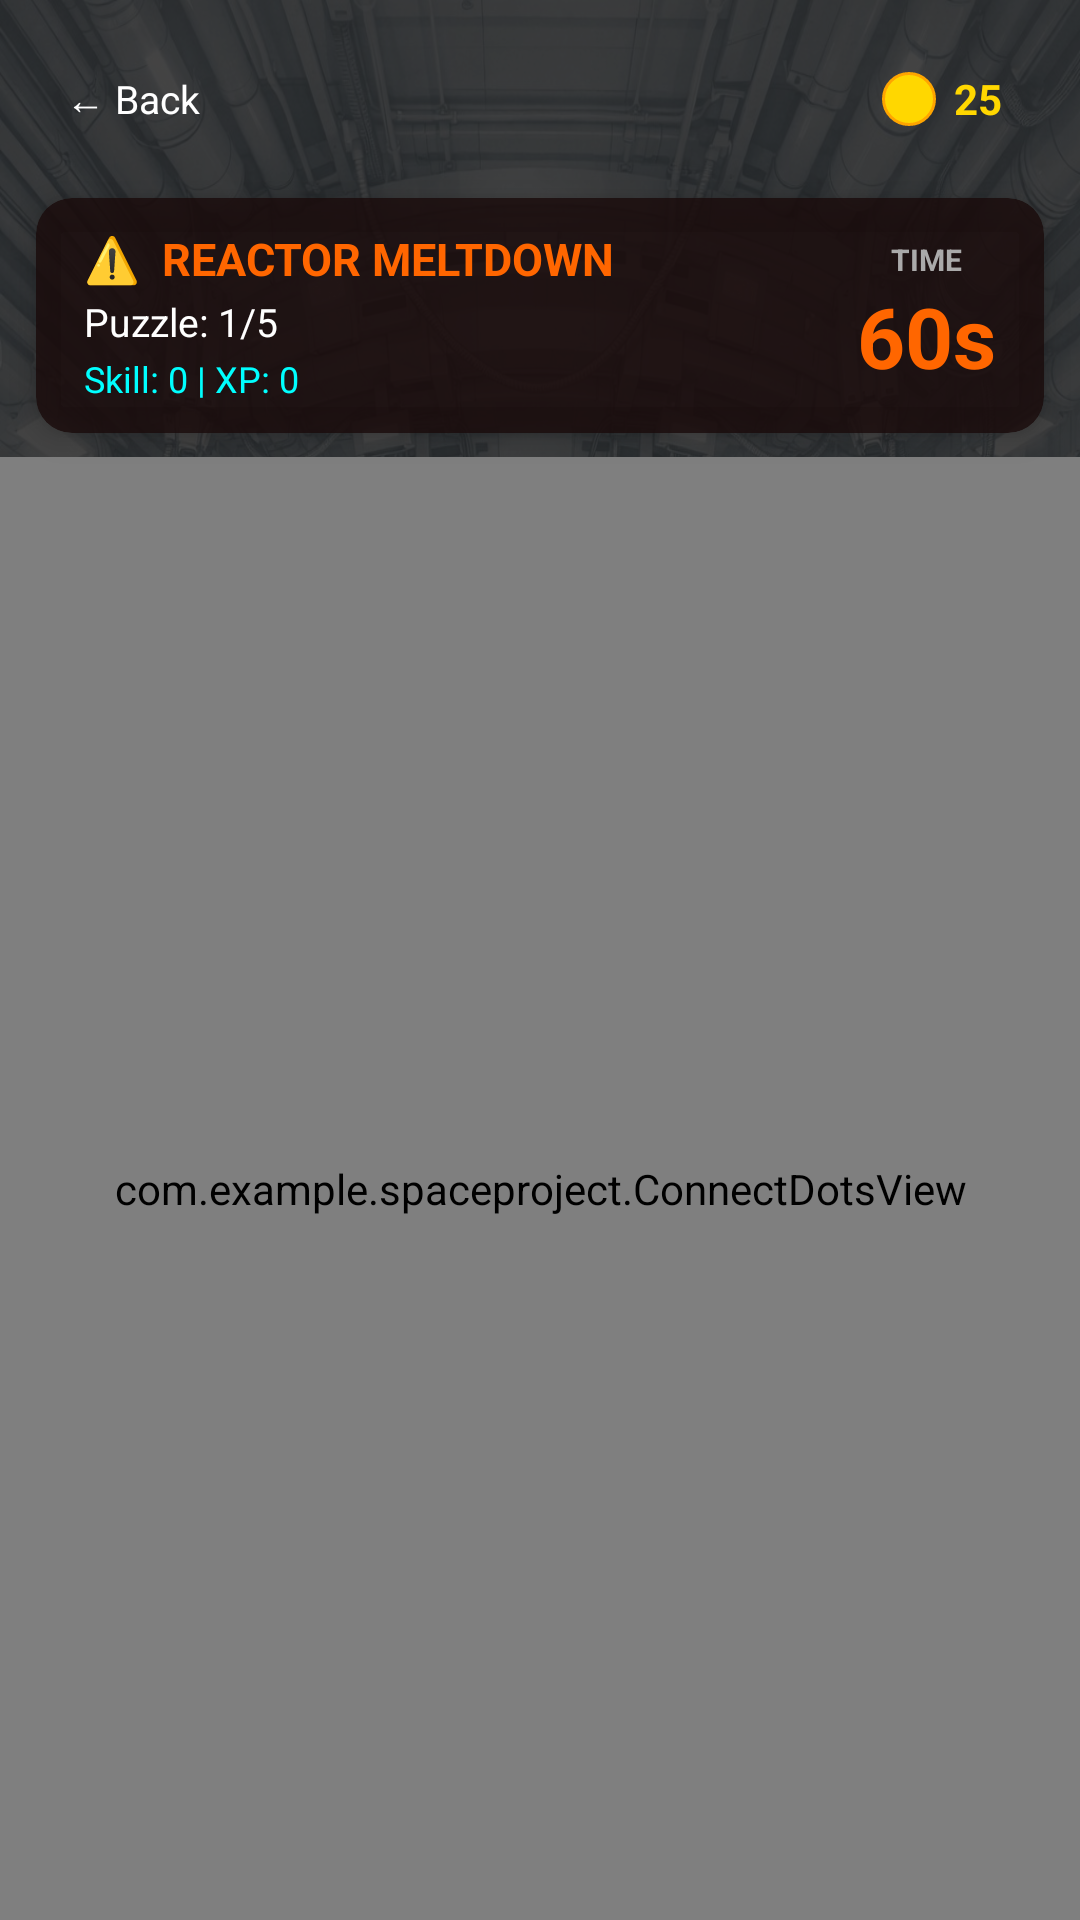

Here is an Android app screen rendered from its layout file. Give the layout XML and the strings, colors and styles it references.
<!-- AndroidManifest.xml: application theme Theme.SpaceProject -->
<!-- res/layout/activity_engineer_mission.xml -->
<?xml version="1.0" encoding="utf-8"?>
<androidx.constraintlayout.widget.ConstraintLayout
    xmlns:android="http://schemas.android.com/apk/res/android"
    xmlns:app="http://schemas.android.com/apk/res-auto"
    android:layout_width="match_parent"
    android:layout_height="match_parent"
    android:background="@drawable/engineerback">

    <View
        android:layout_width="0dp"
        android:layout_height="0dp"
        android:background="#BB000000"
        app:layout_constraintTop_toTopOf="parent"
        app:layout_constraintBottom_toBottomOf="parent"
        app:layout_constraintStart_toStartOf="parent"
        app:layout_constraintEnd_toEndOf="parent"/>

    <TextView
        android:id="@+id/btnBack"
        android:layout_width="wrap_content"
        android:layout_height="34dp"
        android:text="← Back"
        android:textColor="#FFFFFF"
        android:textSize="13sp"
        android:gravity="center_vertical"
        android:paddingStart="10dp"
        android:paddingEnd="10dp"
        android:background="@drawable/coin_display_bg"
        android:layout_marginStart="12dp"
        android:layout_marginTop="16dp"
        android:clickable="true"
        android:focusable="true"
        app:layout_constraintTop_toTopOf="parent"
        app:layout_constraintStart_toStartOf="parent"/>

    <LinearLayout
        android:id="@+id/coinDisplay"
        android:layout_width="wrap_content"
        android:layout_height="34dp"
        android:orientation="horizontal"
        android:gravity="center_vertical"
        android:background="@drawable/coin_display_bg"
        android:paddingStart="10dp"
        android:paddingEnd="14dp"
        android:layout_marginEnd="12dp"
        android:layout_marginTop="16dp"
        app:layout_constraintTop_toTopOf="parent"
        app:layout_constraintEnd_toEndOf="parent">
        <View android:layout_width="18dp" android:layout_height="18dp" android:background="@drawable/coin_bg"/>
        <TextView android:id="@+id/tvCoins" android:layout_width="wrap_content" android:layout_height="wrap_content"
            android:text="25" android:textColor="#FFD700" android:textSize="14sp" android:textStyle="bold" android:layout_marginStart="6dp"/>
    </LinearLayout>

    <androidx.cardview.widget.CardView
        android:id="@+id/cardTopBar"
        android:layout_width="0dp"
        android:layout_height="wrap_content"
        android:layout_marginStart="12dp"
        android:layout_marginEnd="12dp"
        android:layout_marginTop="66dp"
        app:cardCornerRadius="12dp"
        app:cardBackgroundColor="#CC1A0A0A"
        app:cardElevation="6dp"
        app:layout_constraintTop_toTopOf="parent"
        app:layout_constraintStart_toStartOf="parent"
        app:layout_constraintEnd_toEndOf="parent">

        <LinearLayout
            android:layout_width="match_parent"
            android:layout_height="wrap_content"
            android:orientation="horizontal"
            android:gravity="center_vertical"
            android:paddingStart="16dp"
            android:paddingEnd="16dp"
            android:paddingTop="10dp"
            android:paddingBottom="10dp">

            <LinearLayout
                android:layout_width="0dp"
                android:layout_height="wrap_content"
                android:layout_weight="1"
                android:orientation="vertical">

                <TextView
                    android:layout_width="wrap_content"
                    android:layout_height="wrap_content"
                    android:text="⚠️  REACTOR MELTDOWN"
                    android:textColor="#FF6600"
                    android:textSize="15sp"
                    android:textStyle="bold"/>

                <TextView
                    android:id="@+id/tvProgress"
                    android:layout_width="wrap_content"
                    android:layout_height="wrap_content"
                    android:text="Puzzle: 1/5"
                    android:textColor="#FFFFFF"
                    android:textSize="13sp"
                    android:layout_marginTop="2dp"/>

                <TextView
                    android:id="@+id/tvCrewStats"
                    android:layout_width="wrap_content"
                    android:layout_height="wrap_content"
                    android:text="Skill: 0 | XP: 0"
                    android:textColor="#00FFFF"
                    android:textSize="12sp"
                    android:layout_marginTop="2dp"/>
            </LinearLayout>

            <LinearLayout
                android:layout_width="wrap_content"
                android:layout_height="wrap_content"
                android:orientation="vertical"
                android:gravity="center">

                <TextView
                    android:layout_width="wrap_content"
                    android:layout_height="wrap_content"
                    android:text="TIME"
                    android:textColor="#AAAAAA"
                    android:textSize="10sp"
                    android:textStyle="bold"
                    android:gravity="center"/>

                <TextView
                    android:id="@+id/tvCountdown"
                    android:layout_width="wrap_content"
                    android:layout_height="wrap_content"
                    android:text="60s"
                    android:textColor="#FF6600"
                    android:textSize="28sp"
                    android:textStyle="bold"/>
            </LinearLayout>
        </LinearLayout>
    </androidx.cardview.widget.CardView>

    <com.example.spaceproject.ConnectDotsView
        android:id="@+id/connectDotsView"
        android:layout_width="0dp"
        android:layout_height="0dp"
        android:layout_marginTop="8dp"
        app:layout_constraintTop_toBottomOf="@id/cardTopBar"
        app:layout_constraintBottom_toBottomOf="parent"
        app:layout_constraintStart_toStartOf="parent"
        app:layout_constraintEnd_toEndOf="parent"/>

    <androidx.cardview.widget.CardView
        android:id="@+id/cardResult"
        android:layout_width="0dp"
        android:layout_height="wrap_content"
        android:layout_marginStart="32dp"
        android:layout_marginEnd="32dp"
        android:visibility="gone"
        app:cardCornerRadius="18dp"
        app:cardElevation="16dp"
        app:cardBackgroundColor="#EE0D0D1A"
        app:layout_constraintTop_toTopOf="parent"
        app:layout_constraintBottom_toBottomOf="parent"
        app:layout_constraintStart_toStartOf="parent"
        app:layout_constraintEnd_toEndOf="parent">

        <LinearLayout
            android:layout_width="match_parent"
            android:layout_height="wrap_content"
            android:orientation="vertical"
            android:gravity="center"
            android:padding="32dp">

            <TextView
                android:id="@+id/tvResultIcon"
                android:layout_width="wrap_content"
                android:layout_height="wrap_content"
                android:text="🏆"
                android:textSize="52sp"/>

            <TextView
                android:id="@+id/tvResultTitle"
                android:layout_width="wrap_content"
                android:layout_height="wrap_content"
                android:text="MISSION OVER"
                android:textColor="#90EE90"
                android:textSize="22sp"
                android:textStyle="bold"
                android:layout_marginTop="10dp"/>

            <TextView
                android:id="@+id/tvResultMessage"
                android:layout_width="wrap_content"
                android:layout_height="wrap_content"
                android:text="Stats updated."
                android:textColor="#AAAAAA"
                android:textSize="14sp"
                android:gravity="center"
                android:layout_marginTop="8dp"/>

            <Button
                android:id="@+id/btnResultContinue"
                android:layout_width="match_parent"
                android:layout_height="52dp"
                android:text="CONTINUE"
                android:textStyle="bold"
                android:backgroundTint="#1E90FF"
                android:textColor="#FFFFFF"
                android:layout_marginTop="20dp"/>
        </LinearLayout>
    </androidx.cardview.widget.CardView>
</androidx.constraintlayout.widget.ConstraintLayout>
<!-- resources referenced by this layout -->
<resources>
  <!-- drawable coin_bg (drawable) -->
  <?xml version="1.0" encoding="utf-8"?>
  <shape xmlns:android="http://schemas.android.com/apk/res/android"
      android:shape="oval">
      <solid android:color="#FFD700"/>
      <stroke android:width="1dp" android:color="#FFA500"/>
  </shape>
  <!-- drawable engineerback: jpeg bitmap (drawable, 405698 bytes) -->
  <style name="Theme.SpaceProject" parent="Base.Theme.SpaceProject" />
  <style name="Base.Theme.SpaceProject" parent="Theme.Material3.DayNight.NoActionBar">
          
          
      </style>
</resources>
